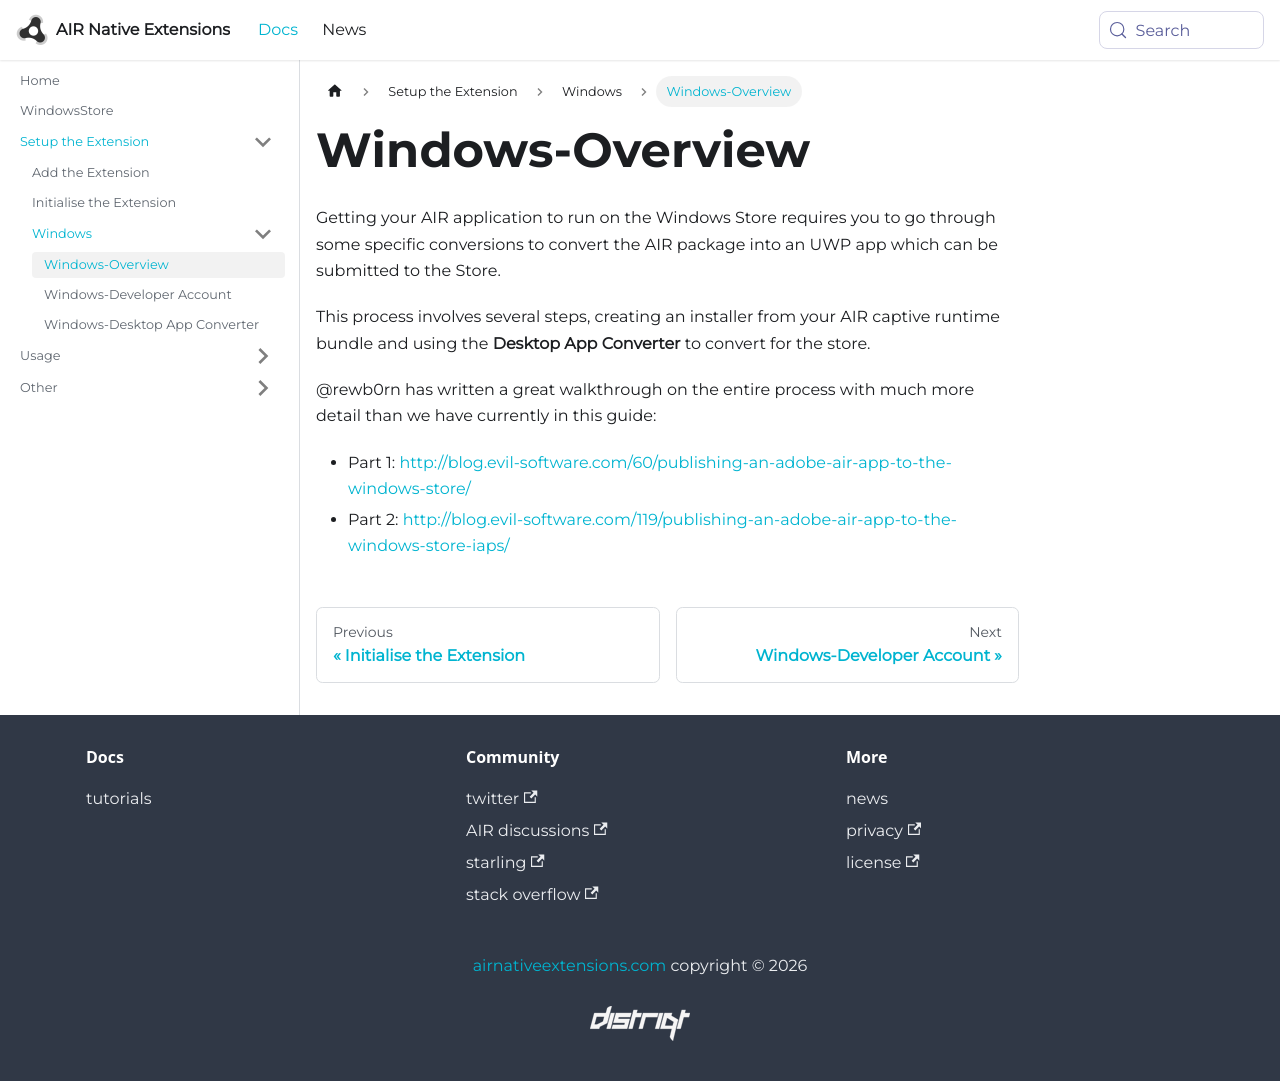

repository: airnativeextensions/nativeextensions-documentation · page: docs/windowsstore/windows-overview/index.html · generator: docusaurus

---
title: Windows-Overview
sidebar_label: Windows-Overview
---

Getting your AIR application to run on the Windows Store requires you to go through 
some specific conversions to convert the AIR package into an UWP app which can be 
submitted to the Store.

This process involves several steps, creating an installer from your AIR captive runtime
bundle and using the **Desktop App Converter** to convert for the store.

 


@rewb0rn has written a great walkthrough on the entire process with much more detail than we have currently in this guide:

- Part 1: http://blog.evil-software.com/60/publishing-an-adobe-air-app-to-the-windows-store/
- Part 2: http://blog.evil-software.com/119/publishing-an-adobe-air-app-to-the-windows-store-iaps/
